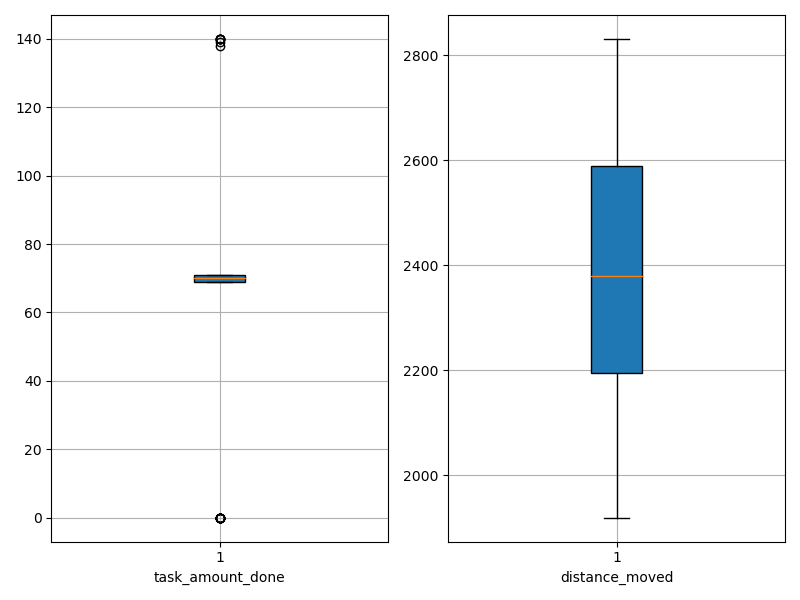

The data file committed next to this chart (first rows):
agent_id, task_amount_done, distance_moved
0, 71.0, 1919
1, 70.0, 2319
2, 0.0, 2725
3, 140.0, 2033
4, 70.0, 2309
5, 69.0, 2251
6, 140.0, 2023
7, 70.0, 1991
8, 70.0, 2284
9, 0.0, 2723
10, 0.0, 2307
11, 0.0, 2636
12, 70.0, 2550
13, 0.0, 2819
14, 71.0, 2620
15, 70.0, 2179
16, 0.0, 2692
17, 69.0, 2391
18, 70.0, 2716
19, 71.0, 2564
20, 0.0, 2633
21, 71.0, 2590
22, 70.0, 2444
23, 70.0, 2247
24, 71.0, 2216
25, 0.0, 2648
26, 71.0, 2473
27, 70.0, 2440
28, 69.0, 2622
29, 71.0, 2243
30, 69.0, 2494
31, 0.0, 2831
32, 0.0, 2817
33, 70.0, 2452
34, 69.0, 2481
35, 69.0, 2351
36, 140.0, 2006
37, 69.0, 2200
38, 140.0, 2093
39, 70.0, 2555
40, 71.0, 2327
41, 0.0, 2381
42, 70.0, 2303
43, 70.0, 2472
44, 71.0, 2436
45, 69.0, 2278
46, 70.0, 2588
47, 0.0, 2132
48, 0.0, 2788
49, 71.0, 2550
50, 69.0, 1964
51, 140.0, 2102
52, 139.0, 2044
53, 70.0, 2167
54, 71.0, 2128
55, 70.0, 2115
56, 0.0, 2816
57, 70.0, 2341
58, 71.0, 2378
59, 138.0, 2033
